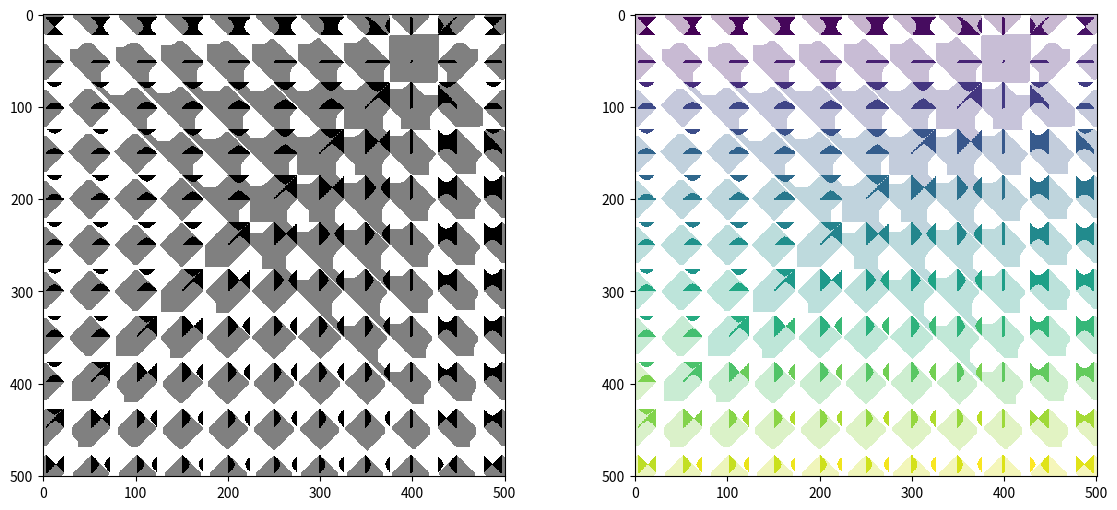

This figure's Python source:
import math
import time
import numpy as np
import matplotlib.pyplot as plt
from scipy.ndimage.measurements import label


def find_paths_to_basins(M, labeled_basins, labeled_slopes, x, y, resolution):
    """
    funcion that recursively finds all the paths to basins
    :param M: num_objectives * resolution * resolution matrix, 
        holding objective vector for each mesh location
    :param labeled_basins: num_objectives * resolution * resolution matrix,
        with TODO
    :param labeled_slopes: num_objectives * resolution * resolution matrix,
        with TODO
    :param x: resolution by 1 array of ordered x locations of samples
        (e.g. x = linspace(-1, 1, resolution) )
    :param y: resolution by 1 array of ordered y locations of samples
        (e.g. y = linspace(-1, 1, resolution) )
    :param resolution: resolution = mesh size (number of cells on each dimension)
        to use when plotting the objective response
    :return:
    """
    if labeled_basins[x, y] != 0:
        labeled_slopes[x, y] = labeled_basins[x, y]
        return labeled_basins[x, y]
    elif labeled_slopes[x, y] != -1:
        return labeled_slopes[x, y]

    all_possible_basins = set()
    for i in [-1, 0, 1]:
        for j in [-1, 0, 1]:
            if 0 <= x + i < resolution and 0 <= y + j < resolution:
                if np.all(M[:, x, y] > M[:, x + i, y + j]):
                    b = find_paths_to_basins(M, labeled_basins, labeled_slopes, x + i, y + j, resolution)
                    all_possible_basins.add(b)
    if len(all_possible_basins) == 1:
        (b, ) = all_possible_basins
        labeled_slopes[x, y] = b
        return b
    else:
        labeled_slopes[x, y] = 0
        return 0


def enumerate_basins_and_slopes(M, resolution, neighbourhood="Moore"):
    basins = np.zeros((resolution, resolution))

    for i in range(resolution):
        for j in range(resolution):
            if is_local_min(M, i, j, neighbourhood, resolution):
                basins[i, j] = 1

    if neighbourhood == "Moore":
        structure = np.ones((3, 3), dtype=int)
    else:
        structure = np.matrix('0 1 0; 1 1 1; 0 1 0')

    labeled_basins, n_components = label(basins, structure)

    return labeled_basins, basins


def is_local_min(M, x, y, neighbourhood, resolution):
    if neighbourhood == "Moore":
        directions = [(-1, -1), (-1, 0), (-1, 1), (0, -1), (0, 1), (1, -1), (1, 0), (1, 1)]
    else:
        directions = [(-1, 0), (0, -1), (0, 1), (1, 0)]

    for d in directions:
        if 0 <= x + d[0] < resolution and 0 <= y + d[1] < resolution:
            if np.all(M[:, x, y] > M[:, x + d[0], y + d[1]]):
                return False
    return True


def getDominanceLandscapeBasinsFromMatrix(M, x, y, neighbourhood):
    numObjectives, resolution, r = np.shape(M)

    if resolution != r:
        raise Exception('Second and third dimension of Y must be the same size')
    if len(x) != resolution:
        raise Exception('must be as many x grid labels as elements')
    if len(y) != resolution:
        raise Exception('must be as many y grid labels as elements')

    labeled_basins, basins = enumerate_basins_and_slopes(M, resolution, neighbourhood)
    labeled_slopes = np.zeros((resolution, resolution)) - 1

    for i in range(resolution):
        for j in range(resolution):
            labeled_slopes[i, j] = find_paths_to_basins(M, labeled_basins, labeled_slopes, i, j, resolution)

    basins = (labeled_slopes > 0) + basins

    return labeled_basins, basins, labeled_slopes


def create_matrix(f1, f2, lim_x, lim_y, resolution):

    M = np.zeros((2, resolution, resolution))
    x = np.linspace(lim_x[0], lim_x[1], resolution)
    y = np.linspace(lim_y[0], lim_y[1], resolution)
    neighbourhood = "Moore"

    for i, xx in enumerate(x):
        for j, yy in enumerate(y):
            M[0, j, i] = f1(xx, yy)
            M[1, j, i] = f2(xx, yy)

    labeled_basins, basins, labeled_slopes = getDominanceLandscapeBasinsFromMatrix(M, x, y, neighbourhood)

    slopes_only = np.ma.masked_where((0 >= labeled_slopes), labeled_slopes)
    basins_only = np.ma.masked_where((0 >= labeled_basins), labeled_basins)

    fig, axs = plt.subplots(nrows=1, ncols=2, figsize=(14, 6))
    axs[0].imshow(2 - basins, interpolation='none', cmap="gray")

    axs[1].imshow(slopes_only, alpha=0.3, interpolation='none')
    axs[1].imshow(basins_only, interpolation='none')

    plt.show()


def main():
    f0 = lambda x, y: (x - 0) ** 2 + (y - 1) ** 2
    f1 = lambda x, y: (x - 3) ** 2 + (y + 4) ** 2
    f2 = lambda x, y: ((x ** 2 - 5 * math.cos(2 * math.pi * x)) +
                       (y ** 2 - 5 * math.cos(2 * math.pi * y)))

    limits_x = (-5, 5)
    limits_y = (-5, 5)

    start = time.time()
    create_matrix(f1, f2, limits_x, limits_y, 501)
    end = time.time()
    print("elapsed time:", int(end - start), "s")


if __name__ == '__main__':
    main()


